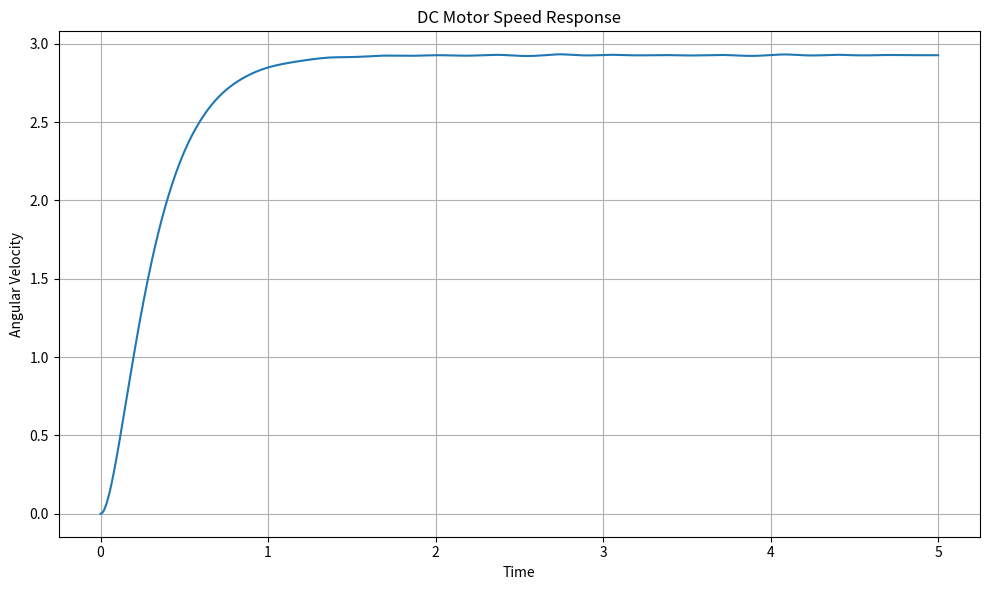

Generate this figure with matplotlib: (Note: this script raises an exception after producing the figure.)
import numpy as np
import matplotlib.pyplot as plt
from scipy.integrate import solve_ivp

R = 2.0
L = 0.5
Ke = 0.1
Kt = 0.1
J = 0.02
b = 0.2

V = 12.0

t = np.linspace(0, 5, 1000)

i0 = 0.0
omega0 = 0.0
theta0 = 0.0


def dc_motor(time, y):
    i = y[0]
    omega = y[1]
    theta = y[2]

    didt = (V - R * i - Ke * omega) / L
    domegadt = (Kt * i - b * omega) / J
    dthetadt = omega

    return [didt, domegadt, dthetadt]


sol = solve_ivp(dc_motor, [0, 5], [i0, omega0, theta0], t_eval=t)

current = sol.y[0]
omega = sol.y[1]
theta = sol.y[2]

plt.figure(figsize=(10, 6))
plt.plot(sol.t, omega)
plt.title("DC Motor Speed Response")
plt.xlabel("Time")
plt.ylabel("Angular Velocity")
plt.grid(True)
plt.tight_layout()
plt.savefig("results/speed_response.png", dpi=300)
plt.show()

plt.figure(figsize=(10, 6))
plt.plot(sol.t, theta)
plt.title("DC Motor Position Response")
plt.xlabel("Time")
plt.ylabel("Angular Position")
plt.grid(True)
plt.tight_layout()
plt.savefig("results/position_response.png", dpi=300)
plt.show()
